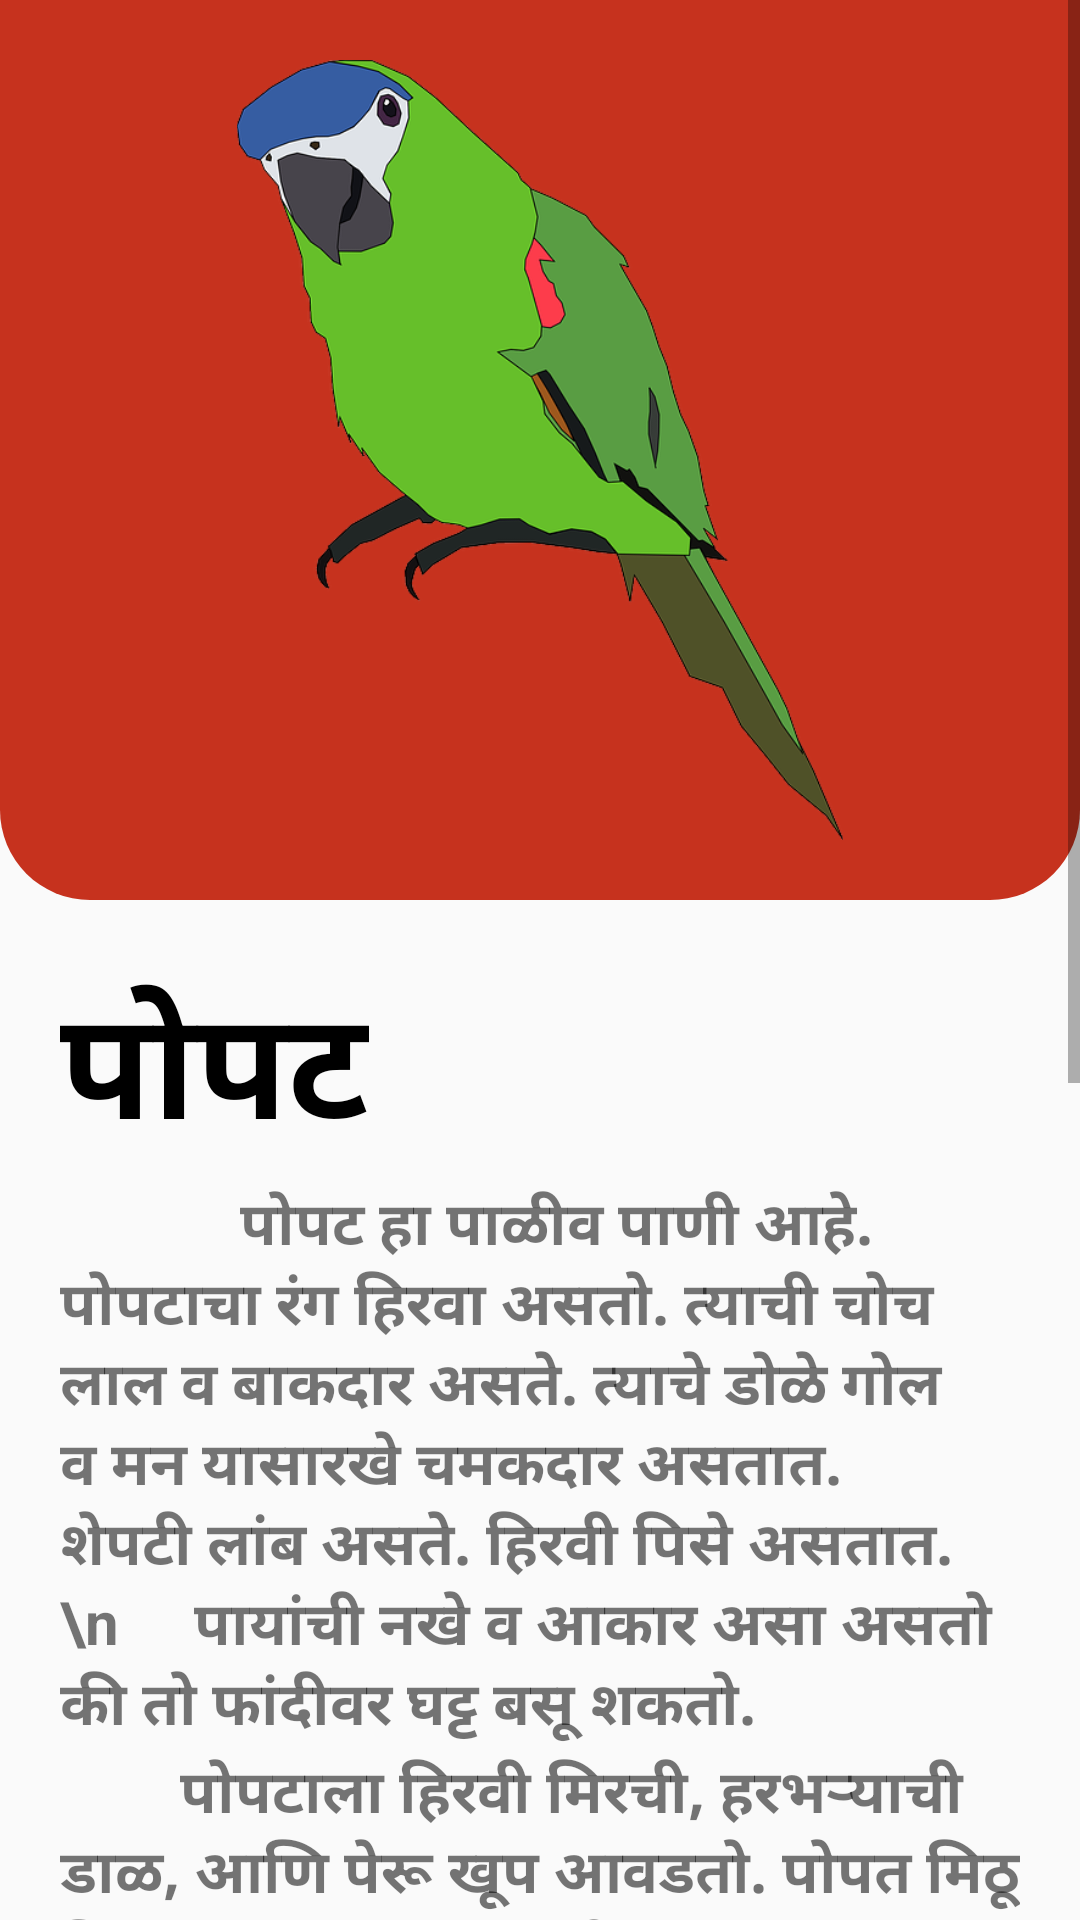

Produce the Android XML layout that renders to this screen, including the resource entries it uses.
<!-- AndroidManifest.xml: application theme AppTheme -->
<!-- res/layout/activity_parrot__info_.xml -->
<?xml version="1.0" encoding="utf-8"?>
<LinearLayout xmlns:android="http://schemas.android.com/apk/res/android"
    xmlns:app="http://schemas.android.com/apk/res-auto"
    xmlns:tools="http://schemas.android.com/tools"
    android:layout_width="match_parent"
    android:layout_height="match_parent"
    android:orientation="vertical"
    tools:context=".Bird_Info.Parrot_Info_Activity">

    <ScrollView
        android:layout_width="match_parent"
        android:layout_height="match_parent">
        <LinearLayout
            android:layout_width="match_parent"
            android:orientation="vertical"
            android:layout_height="wrap_content">
            <LinearLayout
                android:layout_width="match_parent"
                android:layout_height="300dp"
                android:padding="20dp"
                android:background="@drawable/red_info_bg">
                <ImageView
                    android:layout_width="wrap_content"
                    android:layout_height="wrap_content"
                    android:src="@drawable/parrot"/>
            </LinearLayout>
            <LinearLayout
                android:layout_width="match_parent"
                android:layout_height="wrap_content"
                android:padding="20dp"
                android:orientation="vertical">
                <TextView
                    android:layout_width="wrap_content"
                    android:layout_height="wrap_content"
                    android:text="पोपट"
                    android:textColor="@color/black"
                    android:textStyle="bold"
                    android:textSize="50dp"/>
                <TextView
                    android:layout_width="wrap_content"
                    android:layout_height="wrap_content"
                    android:text="            पोपट हा पाळीव पाणी आहे. पोपटाचा रंग हिरवा असतो. त्याची चोच लाल व बाकदार असते. त्याचे डोळे गोल व मन यासारखे चमकदार असतात. शेपटी लांब असते. हिरवी पिसे असतात.
                     \n     पायांची नखे व आकार असा असतो की तो फांदीवर घट्ट बसू शकतो."
                    android:textSize="20sp"
                    android:textStyle="bold"/>
                <TextView
                    android:layout_width="wrap_content"
                    android:layout_height="wrap_content"
                    android:text="        पोपटाला हिरवी मिरची, हरभऱ्याची डाळ, आणि पेरू खूप आवडतो. पोपत मिठू मिठू असा आवाज करतो.
                     \n           पोपट जंगलात झाडावर राहतो. पारधी त्याला पकडतात आणि पिंजर्‍यात ठेवतात. पिंजरा ठेवल्याने त्याचे स्वातंत्र्य नष्ट होते. प्रत्येक पाखराला आकाशात उंच उडायला आवडते. पोपटाचे अनेक जाती असतात.
                      \n          लोक पोटाला विकत घेऊन त्याचा पिंजरा घरात ठेवतात. शिकवले तर पोपट बोलायला शिकतो जसे की  'या बसा' राम राम, नमस्कार, सुस्वागतम वगैरे शब्द आपल्या गोड आवाजात म्हणतो.
                       \n   पोपटाला रघु असेही म्हणतात. लहान मुलांना पोपट खूप आवडतो"
                    android:textSize="20sp"
                    android:textStyle="bold"/>

                <TextView
                    android:layout_marginTop="10dp"
                    android:layout_width="wrap_content"
                    android:layout_height="wrap_content"
                    android:text="Powered by"
                    android:layout_gravity="center"/>
                <ImageView
                    android:layout_width="200dp"
                    android:layout_height="100dp"
                    android:src="@drawable/vclassroom"
                    android:layout_gravity="center"/>

            </LinearLayout>
        </LinearLayout>
    </ScrollView>

</LinearLayout>
<!-- resources referenced by this layout -->
<resources>
  <color name="black">#000000</color>
  <!-- drawable parrot: png bitmap (drawable, 77286 bytes) -->
  <!-- drawable red_info_bg (drawable) -->
  <?xml version="1.0" encoding="utf-8"?>
  <selector xmlns:android="http://schemas.android.com/apk/res/android">
      <item>
          <shape>
              <solid android:color="@color/red"/>
              <corners android:bottomLeftRadius="30dp"
                  android:bottomRightRadius="30dp"/>
          </shape>
      </item>
  </selector>
  <style name="AppTheme" parent="Theme.AppCompat.Light.NoActionBar">
          
          <item name="colorPrimary">@color/orange</item>
          <item name="colorPrimaryDark">@color/black</item>
          <item name="colorAccent">@color/colorAccent</item>
      </style>
  <color name="red">#C6321E</color>
  <color name="orange">#E86007</color>
  <color name="colorAccent">#03DAC5</color>
</resources>
